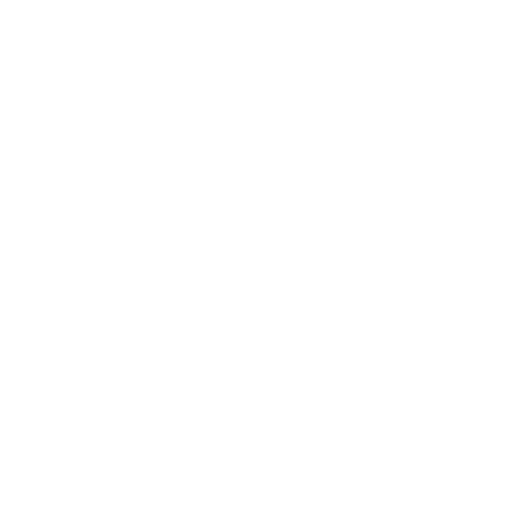
t = 0.00 s
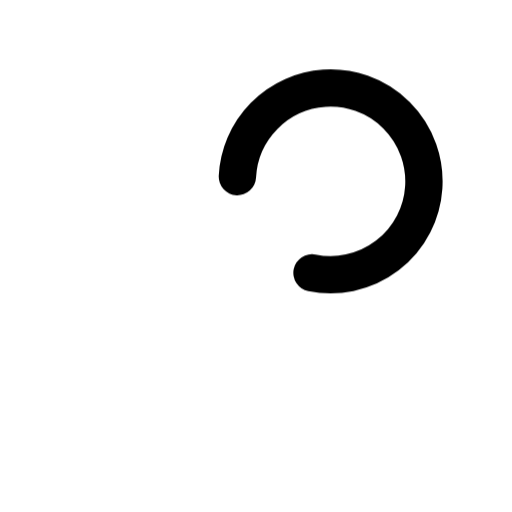
t = 0.47 s
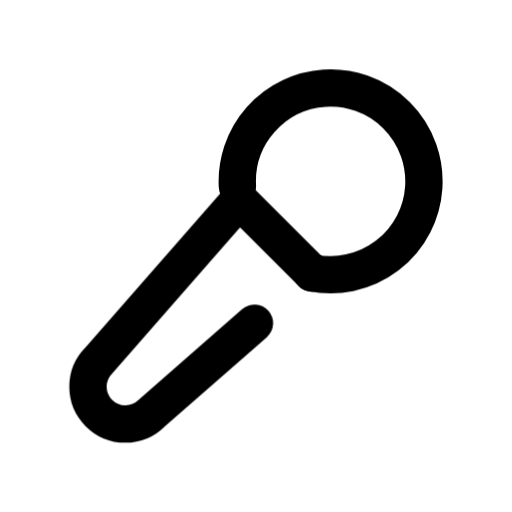
t = 0.94 s
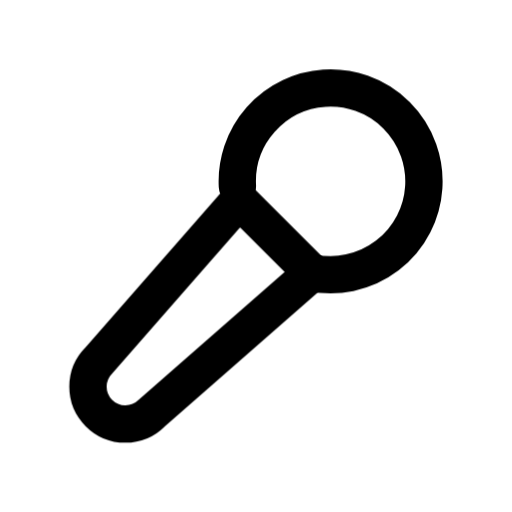
t = 1.25 s
t = 1.79 s: frame unchanged from t = 1.25 s, image omitted
t = 2.33 s: frame unchanged from t = 1.25 s, image omitted

The animated SVG that drew these frames (rendered in a browser with its animation timeline set to each time). Animation: 2 CSS @keyframes rules; one cycle of 2.65 s, repeats indefinitely.

<svg xmlns="http://www.w3.org/2000/svg" width="24" height="24" fill="none" stroke="currentColor" stroke-linecap="round" stroke-linejoin="round" stroke-width="2" viewBox="0 0 24 24">
    <!-- Generated by scripts/icon-expansion/generate.mjs -->
    <!-- Adapted from Tabler Icons 3.34.1.
MIT License

Copyright (c) 2020-2024 Paweł Kuna

Permission is hereby granted, free of charge, to any person obtaining a copy
of this software and associated documentation files (the "Software"), to deal
in the Software without restriction, including without limitation the rights
to use, copy, modify, merge, publish, distribute, sublicense, and/or sell
copies of the Software, and to permit persons to whom the Software is
furnished to do so, subject to the following conditions:

The above copyright notice and this permission notice shall be included in all
copies or substantial portions of the Software.

THE SOFTWARE IS PROVIDED "AS IS", WITHOUT WARRANTY OF ANY KIND, EXPRESS OR
IMPLIED, INCLUDING BUT NOT LIMITED TO THE WARRANTIES OF MERCHANTABILITY,
FITNESS FOR A PARTICULAR PURPOSE AND NONINFRINGEMENT. IN NO EVENT SHALL THE
AUTHORS OR COPYRIGHT HOLDERS BE LIABLE FOR ANY CLAIM, DAMAGES OR OTHER
LIABILITY, WHETHER IN AN ACTION OF CONTRACT, TORT OR OTHERWISE, ARISING FROM,
OUT OF OR IN CONNECTION WITH THE SOFTWARE OR THE USE OR OTHER DEALINGS IN THE
SOFTWARE. -->
    <!-- Motion: trace each stroke from its own origin, accumulate the drawing, then hold before restarting. -->
    <style>
        @media (prefers-reduced-motion: no-preference) {
            @keyframes ira-stroke-microphone-2-0 { 0% { stroke-dashoffset: 1; opacity: 0; } 0.4% { opacity: 1; } 23.5%, 88% { stroke-dashoffset: 0; opacity: 1; } 100% { stroke-dashoffset: 0; opacity: 0; } }
            [data-ira-stroke-reveal="microphone-2"] [data-ira-line="0"] { stroke-dasharray: 1 1; animation: ira-stroke-microphone-2-0 2.65s cubic-bezier(.25,.65,.35,1) infinite; }
            @keyframes ira-stroke-microphone-2-1 { 0%, 23.5% { stroke-dashoffset: 1; opacity: 0; } 23.9% { opacity: 1; } 47%, 88% { stroke-dashoffset: 0; opacity: 1; } 100% { stroke-dashoffset: 0; opacity: 0; } }
            [data-ira-stroke-reveal="microphone-2"] [data-ira-line="1"] { stroke-dasharray: 1 1; animation: ira-stroke-microphone-2-1 2.65s cubic-bezier(.25,.65,.35,1) infinite; }
        }
    </style>
    <g data-ira-stroke-reveal="microphone-2"><g transform="translate(1.5 1.5) scale(.875)"><path data-ira-line="0" pathLength="1" d="M15 12.9A5 5 0 1 0 11.097999999999999 9"/></g><g transform="translate(1.5 1.5) scale(.875)"><path data-ira-line="1" pathLength="1" d="M15 12.9L11.097999999999999 9.001000000000001L3.584999999999999 17.585A2 2 0 1 0 6.411999999999999 20.415L14.999999999999998 12.899999999999999z"/></g></g>
</svg>
